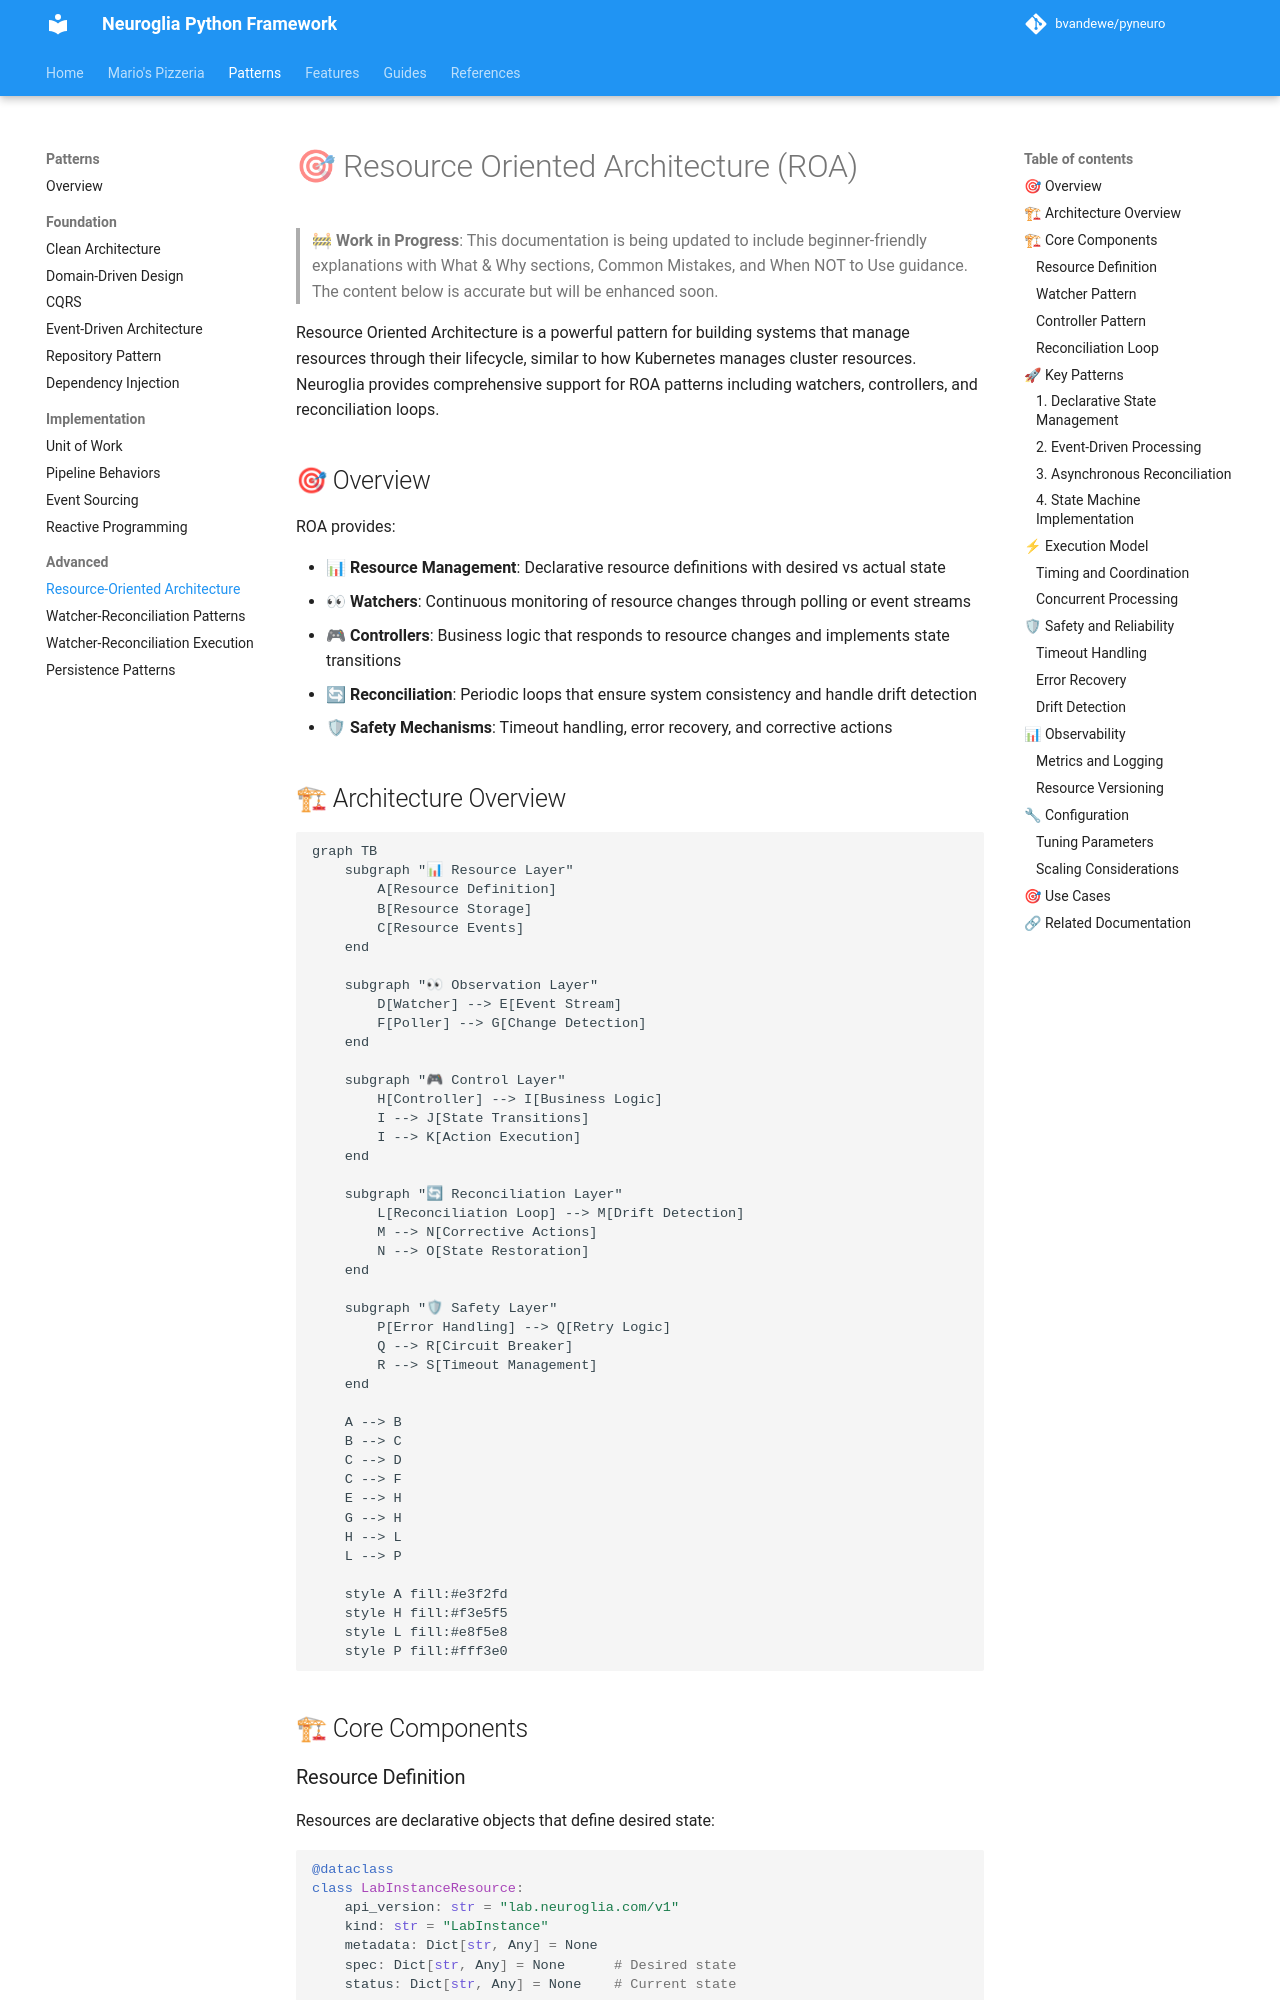

repository: bvandewe/pyneuro · page: patterns/resource-oriented-architecture/index.html · generator: mkdocs

# 🎯 Resource Oriented Architecture (ROA)

> **🚧 Work in Progress**: This documentation is being updated to include beginner-friendly explanations with What & Why sections, Common Mistakes, and When NOT to Use guidance. The content below is accurate but will be enhanced soon.

Resource Oriented Architecture is a powerful pattern for building systems that manage resources through their lifecycle,
similar to how Kubernetes manages cluster resources. Neuroglia provides comprehensive support for ROA patterns including
watchers, controllers, and reconciliation loops.

## 🎯 Overview

ROA provides:

- **📊 Resource Management**: Declarative resource definitions with desired vs actual state
- **👀 Watchers**: Continuous monitoring of resource changes through polling or event streams
- **🎮 Controllers**: Business logic that responds to resource changes and implements state transitions
- **🔄 Reconciliation**: Periodic loops that ensure system consistency and handle drift detection
- **🛡 Safety Mechanisms**: Timeout handling, error recovery, and corrective actions

## 🏗 Architecture Overview

```mermaid
graph TB
    subgraph "📊 Resource Layer"
        A[Resource Definition]
        B[Resource Storage]
        C[Resource Events]
    end

    subgraph "👀 Observation Layer"
        D[Watcher] --> E[Event Stream]
        F[Poller] --> G[Change Detection]
    end

    subgraph "🎮 Control Layer"
        H[Controller] --> I[Business Logic]
        I --> J[State Transitions]
        I --> K[Action Execution]
    end

    subgraph "🔄 Reconciliation Layer"
        L[Reconciliation Loop] --> M[Drift Detection]
        M --> N[Corrective Actions]
        N --> O[State Restoration]
    end

    subgraph "🛡 Safety Layer"
        P[Error Handling] --> Q[Retry Logic]
        Q --> R[Circuit Breaker]
        R --> S[Timeout Management]
    end

    A --> B
    B --> C
    C --> D
    C --> F
    E --> H
    G --> H
    H --> L
    L --> P

    style A fill:#e3f2fd
    style H fill:#f3e5f5
    style L fill:#e8f5e8
    style P fill:#fff3e0
```

## 🏗 Core Components

### Resource Definition

Resources are declarative objects that define desired state:

```python
@dataclass
class LabInstanceResource:
    api_version: str = "lab.neuroglia.com/v1"
    kind: str = "LabInstance"
    metadata: Dict[str, Any] = None
    spec: Dict[str, Any] = None      # Desired state
    status: Dict[str, Any] = None    # Current state
```
